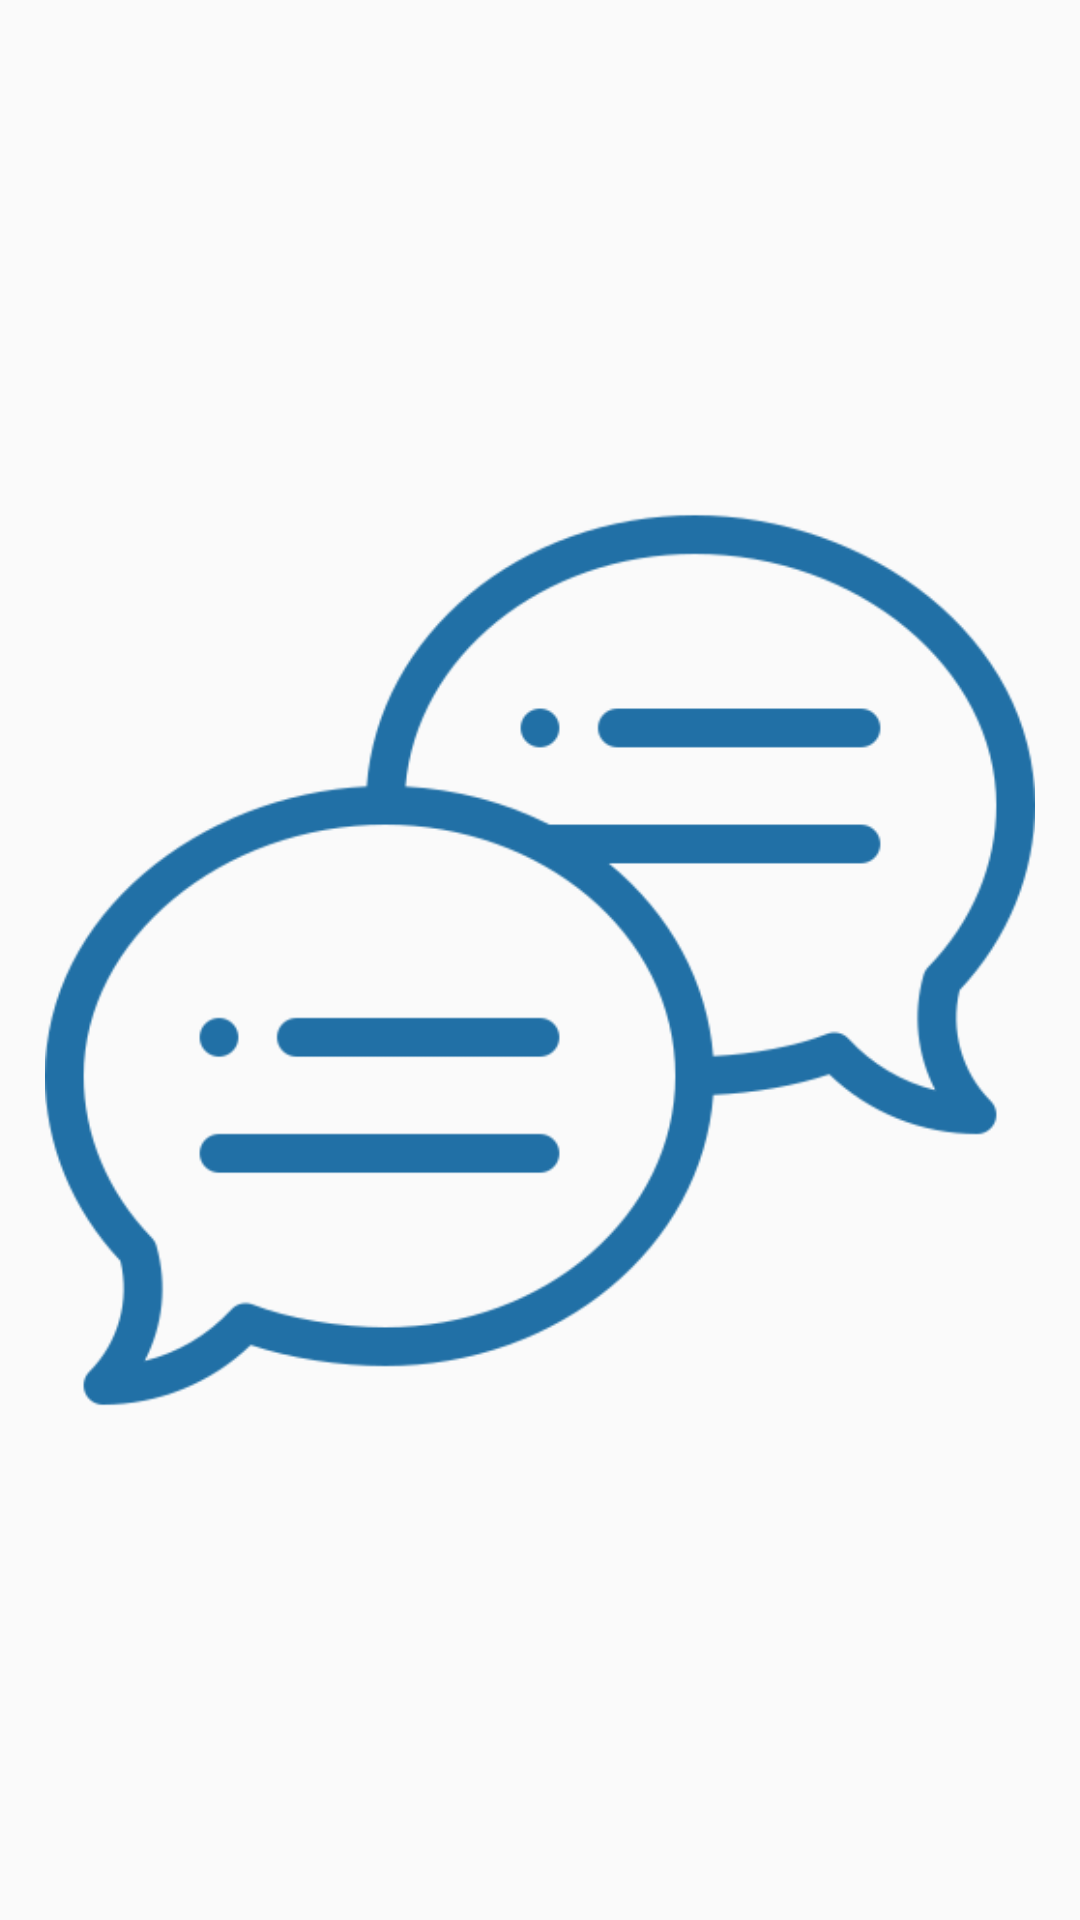

Reconstruct the res/layout file that produces this screen, plus the resources it refers to.
<!-- AndroidManifest.xml: application theme AppTheme -->
<!-- res/layout/activity_chat_request.xml -->
<?xml version="1.0" encoding="utf-8"?>
<LinearLayout xmlns:android="http://schemas.android.com/apk/res/android"
    xmlns:app="http://schemas.android.com/apk/res-auto"
    xmlns:tools="http://schemas.android.com/tools"
    android:layout_width="match_parent"
    android:layout_height="match_parent"
    tools:context="com.uma.astropandith.ChatRequestActivity">


    <ImageView
        android:layout_width="wrap_content"
        android:layout_height="wrap_content"
        android:layout_gravity="center"
        android:layout_margin="15dp"
        android:src="@drawable/chat"/>


</LinearLayout>
<!-- resources referenced by this layout -->
<resources>
  <!-- drawable chat: png bitmap (drawable, 27763 bytes) -->
  <style name="AppTheme" parent="Theme.AppCompat.Light.DarkActionBar">
          
          <item name="colorPrimary">@color/colorPrimary</item>
          <item name="colorPrimaryDark">@color/colorPrimaryDark</item>
          <item name="colorAccent">@color/colorAccent</item>
      </style>
  <color name="colorPrimary">#05198B</color>
  <color name="colorPrimaryDark">#05198B</color>
  <color name="colorAccent">#FF5722</color>
</resources>
